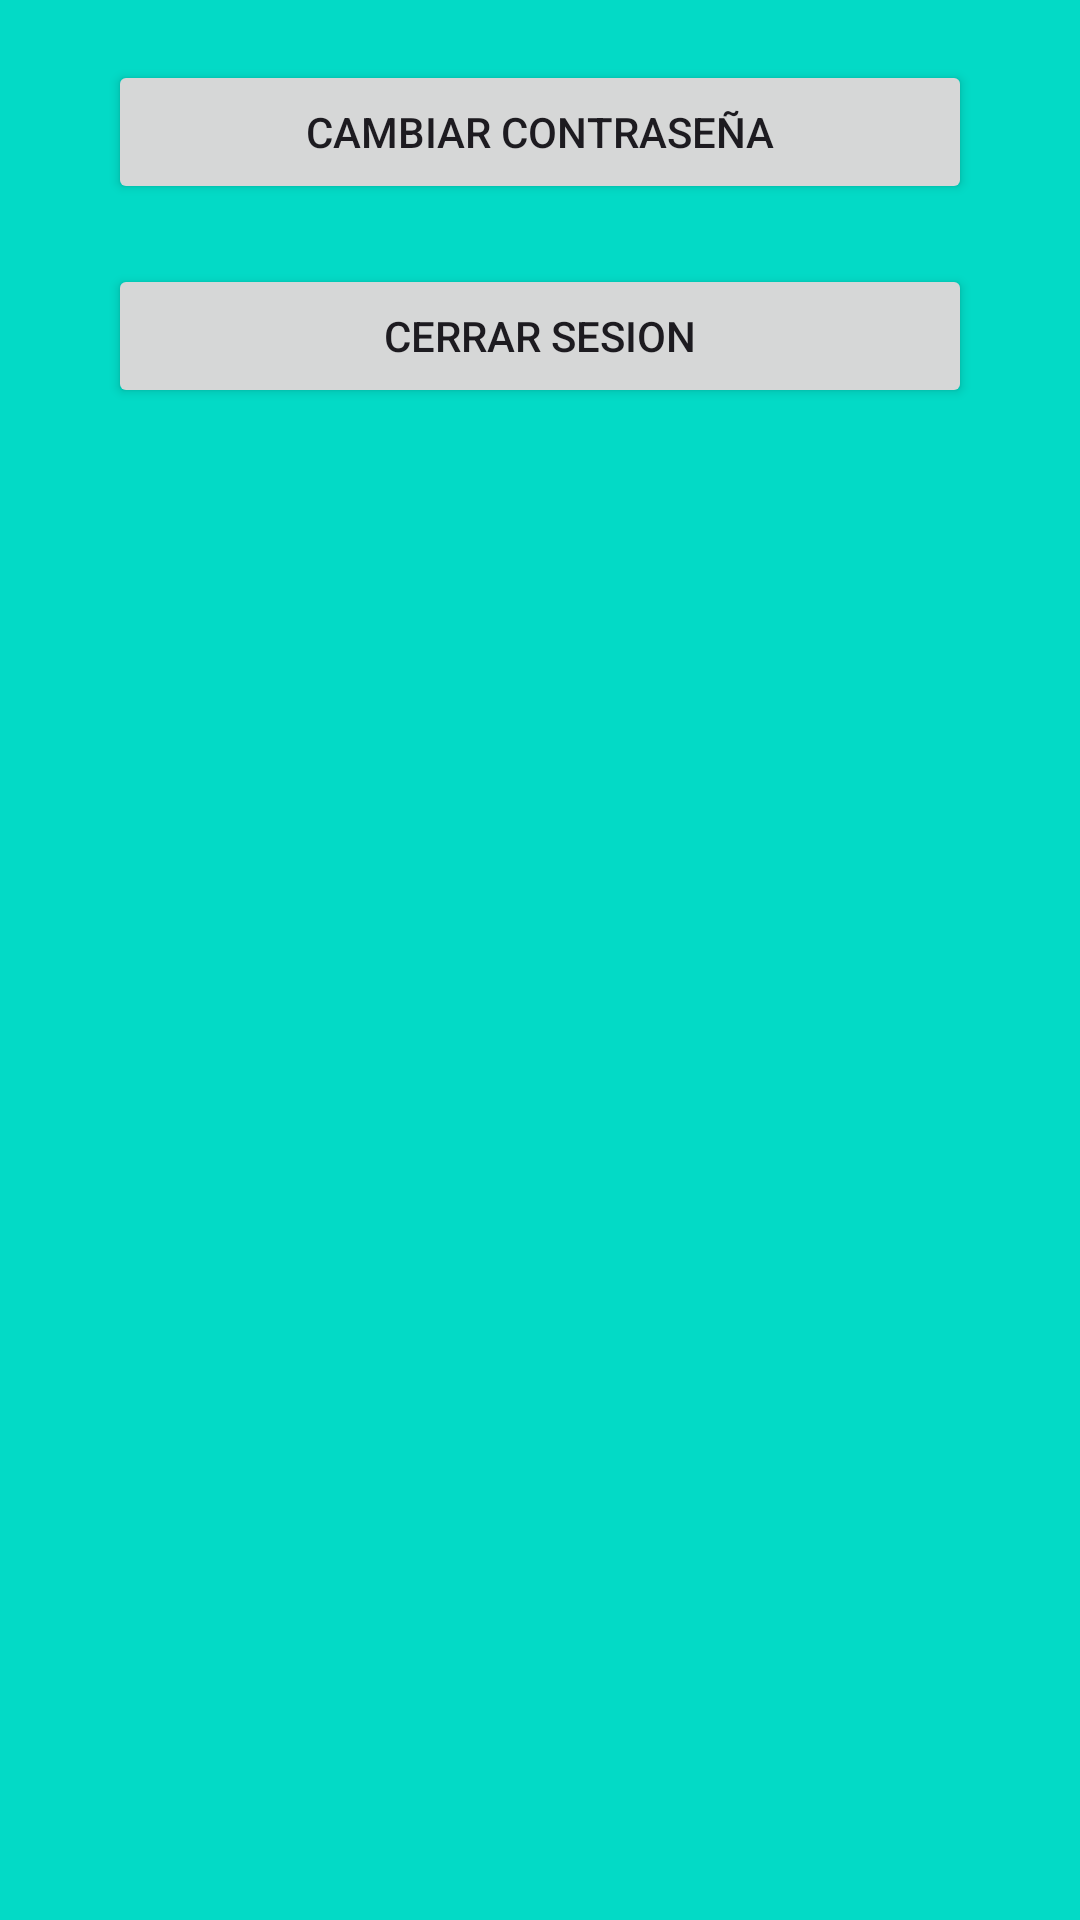

Layout XML and referenced resources for this Android screen:
<!-- AndroidManifest.xml: application theme Theme.BocetoPetFood -->
<!-- res/layout/fragmen_setting.xml -->
<?xml version="1.0" encoding="utf-8"?>
<androidx.constraintlayout.widget.ConstraintLayout xmlns:android="http://schemas.android.com/apk/res/android"
    xmlns:app="http://schemas.android.com/apk/res-auto"
    xmlns:tools="http://schemas.android.com/tools"
    android:layout_width="match_parent"
    android:layout_height="match_parent"
    android:background="@color/design_default_color_secondary"
    tools:context="SettingsFragment">

    <Button
        android:id="@+id/change_password_button"
        android:layout_width="0dp"
        android:layout_height="wrap_content"
        android:text="@string/cambiar_contraseña"
        app:layout_constraintTop_toTopOf="parent"
        app:layout_constraintStart_toStartOf="parent"
        app:layout_constraintEnd_toEndOf="parent"
        android:layout_marginTop="20dp"
        app:layout_constraintWidth_percent="0.8" />

    <Button
        android:id="@+id/logout_button"
        android:layout_width="0dp"
        android:layout_height="wrap_content"
        android:text="@string/cerrar_sesion"
        app:layout_constraintTop_toBottomOf="@id/change_password_button"
        app:layout_constraintStart_toStartOf="parent"
        app:layout_constraintEnd_toEndOf="parent"
        android:layout_marginTop="20dp"
        app:layout_constraintWidth_percent="0.8" />

</androidx.constraintlayout.widget.ConstraintLayout>
<!-- resources referenced by this layout -->
<resources>
  <string name="cerrar_sesion">Cerrar Sesion</string>
  <style name="Theme.BocetoPetFood" parent="Base.Theme.BocetoPetFood" />
  <style name="Base.Theme.BocetoPetFood" parent="Theme.Material3.DayNight.NoActionBar">
          
          
      </style>
</resources>
